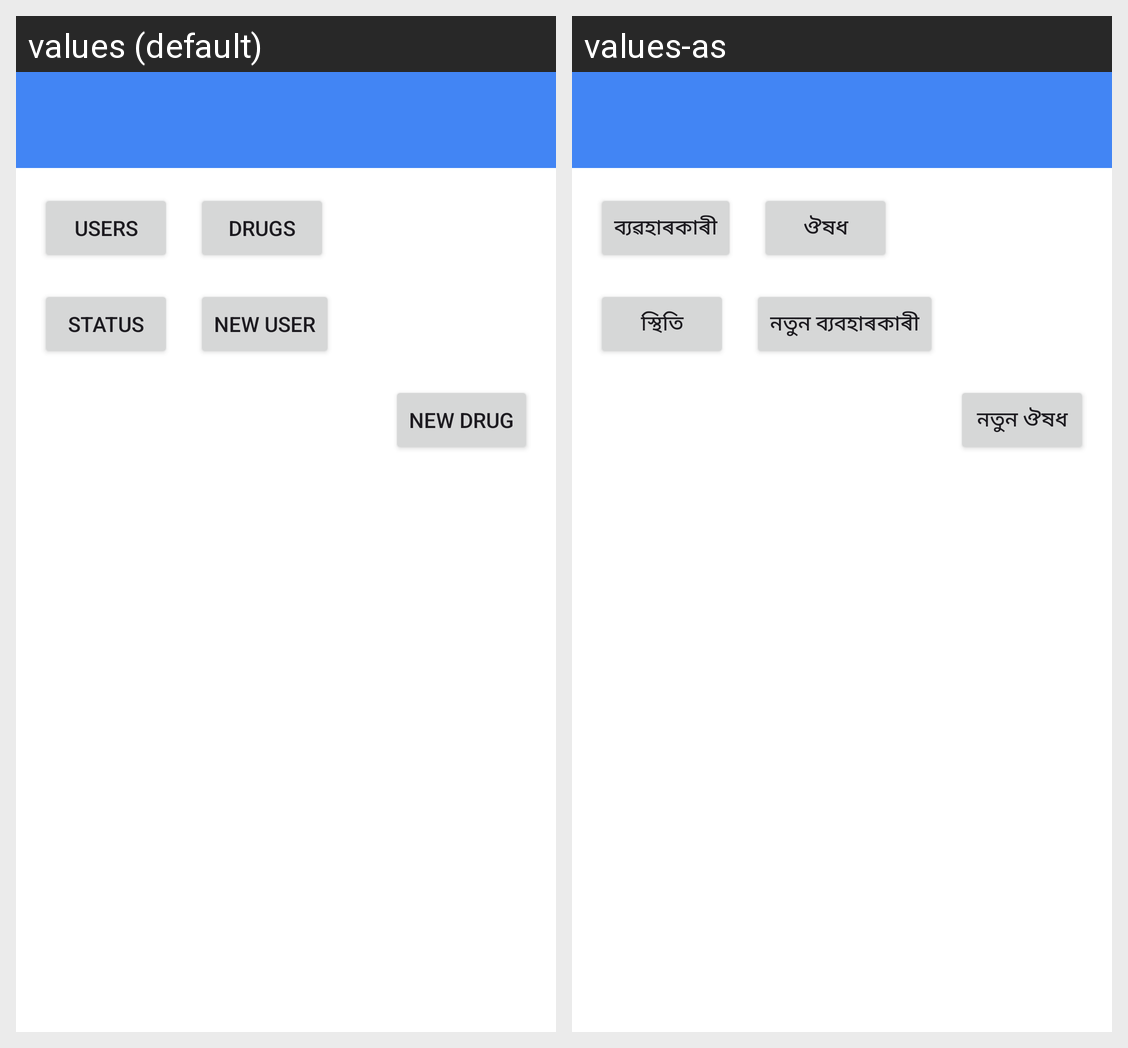

The same Android screen rendered under two of its app's locales, left to right. List the strings drawn on it with the default value and each locale's translation.
Android screen res/layout/activity_home.xml rendered under 2 locales, left to right: values (default), values-as. Device: Nexus 5 (rendered at 1080×1920; each locale shown at half size, 540×960, under a caption strip naming it); theme Theme.IndegenousMedicine2.
Strings drawn on this screen, with the default value and each locale's value (text and hints the layout hard-codes, and strings that could not be matched under every locale, appear in the picture but are not listed):

users
  values: Users
  values-as: ব্যৱহাৰকাৰী

drugs
  values: Drugs
  values-as: ঔষধ

status
  values: Status
  values-as: স্থিতি

new_user
  values: New User
  values-as: নতুন ব্যবহাৰকাৰী

new_drug
  values: New Drug
  values-as: নতুন ঔষধ
